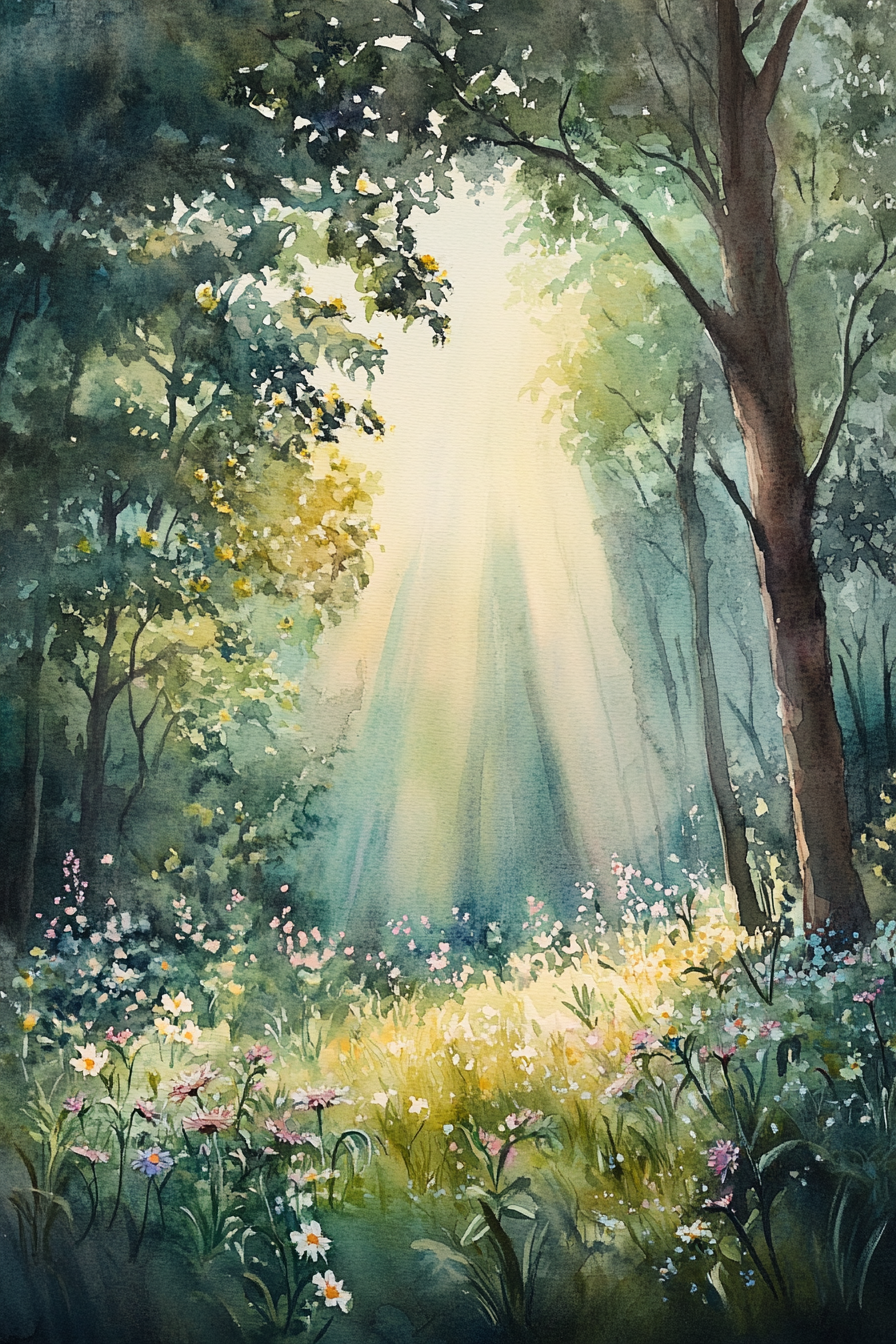
Generation parameters embedded in this image by Midjourney (PNG 'Description' text chunk):
A watercolor painting of a soothing forest glade, dappled with sunlight filtering through the canopy and illuminating the wildflowers. The gentle gradients and organic forms evoke a sense of natural harmony and tranquility --ar 2:3 --v 6.1 Job ID: 2054e119-075f-45b1-82ae-dda02bf4e9d3